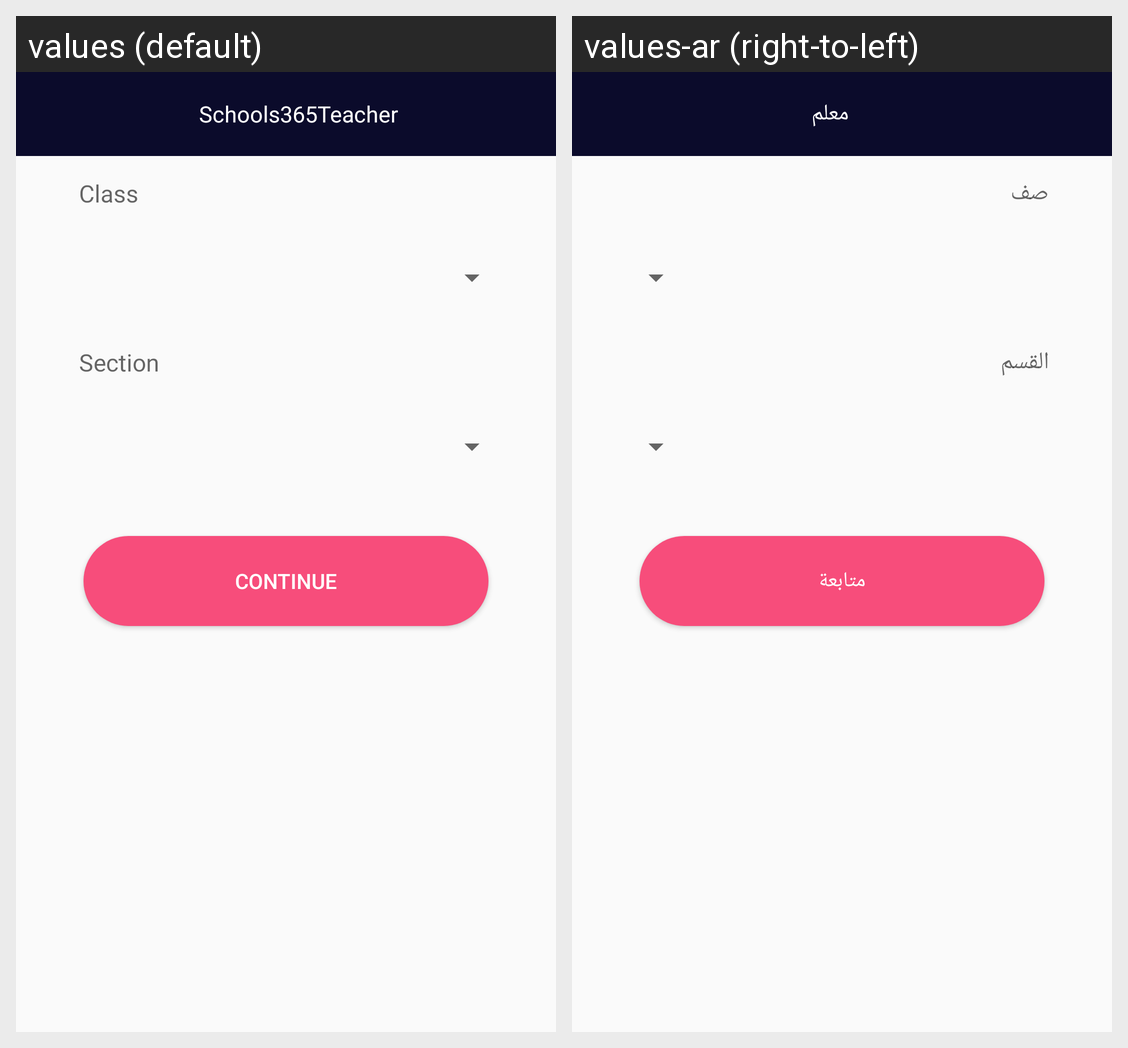

The same Android screen rendered under two of its app's locales, left to right. List the strings drawn on it with the default value and each locale's translation.
Android screen res/layout/students_details_fragment.xml rendered under 2 locales, left to right: values (default), values-ar (right-to-left). Device: Nexus 5 (rendered at 1080×1920; each locale shown at half size, 540×960, under a caption strip naming it); theme AppTheme.
Strings drawn on this screen, with the default value and each locale's value (text and hints the layout hard-codes, and strings that could not be matched under every locale, appear in the picture but are not listed):

continue_
  values: Continue
  values-ar: متابعة

class_title
  values: Class
  values-ar: صف

section
  values: Section
  values-ar: القسم

app_name
  values: Schools365Teacher
  values-ar: معلم
